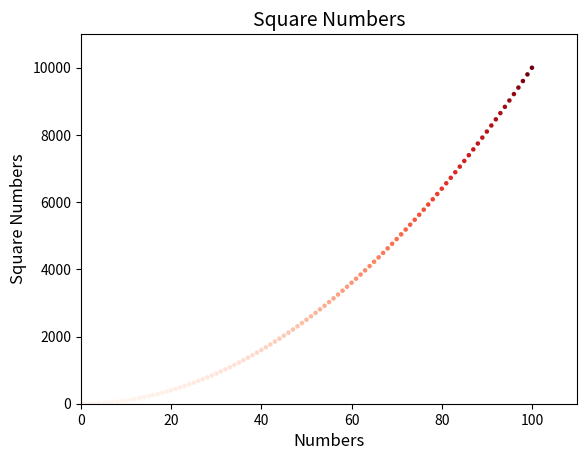

Write Python code to recreate this figure.
import matplotlib.pyplot as plt

numbers = list(range(0,101))
squares = [x**2 for x in numbers]

plt.scatter(numbers,squares,s=5,c=squares,cmap=plt.cm.Reds)
plt.title("Square Numbers",fontsize=14)
plt.xlabel("Numbers",fontsize=12)
plt.ylabel("Square Numbers",fontsize=12)
plt.tick_params(axis='both',labelsize=10)
plt.axis([0,110,0,11000])
plt.show()